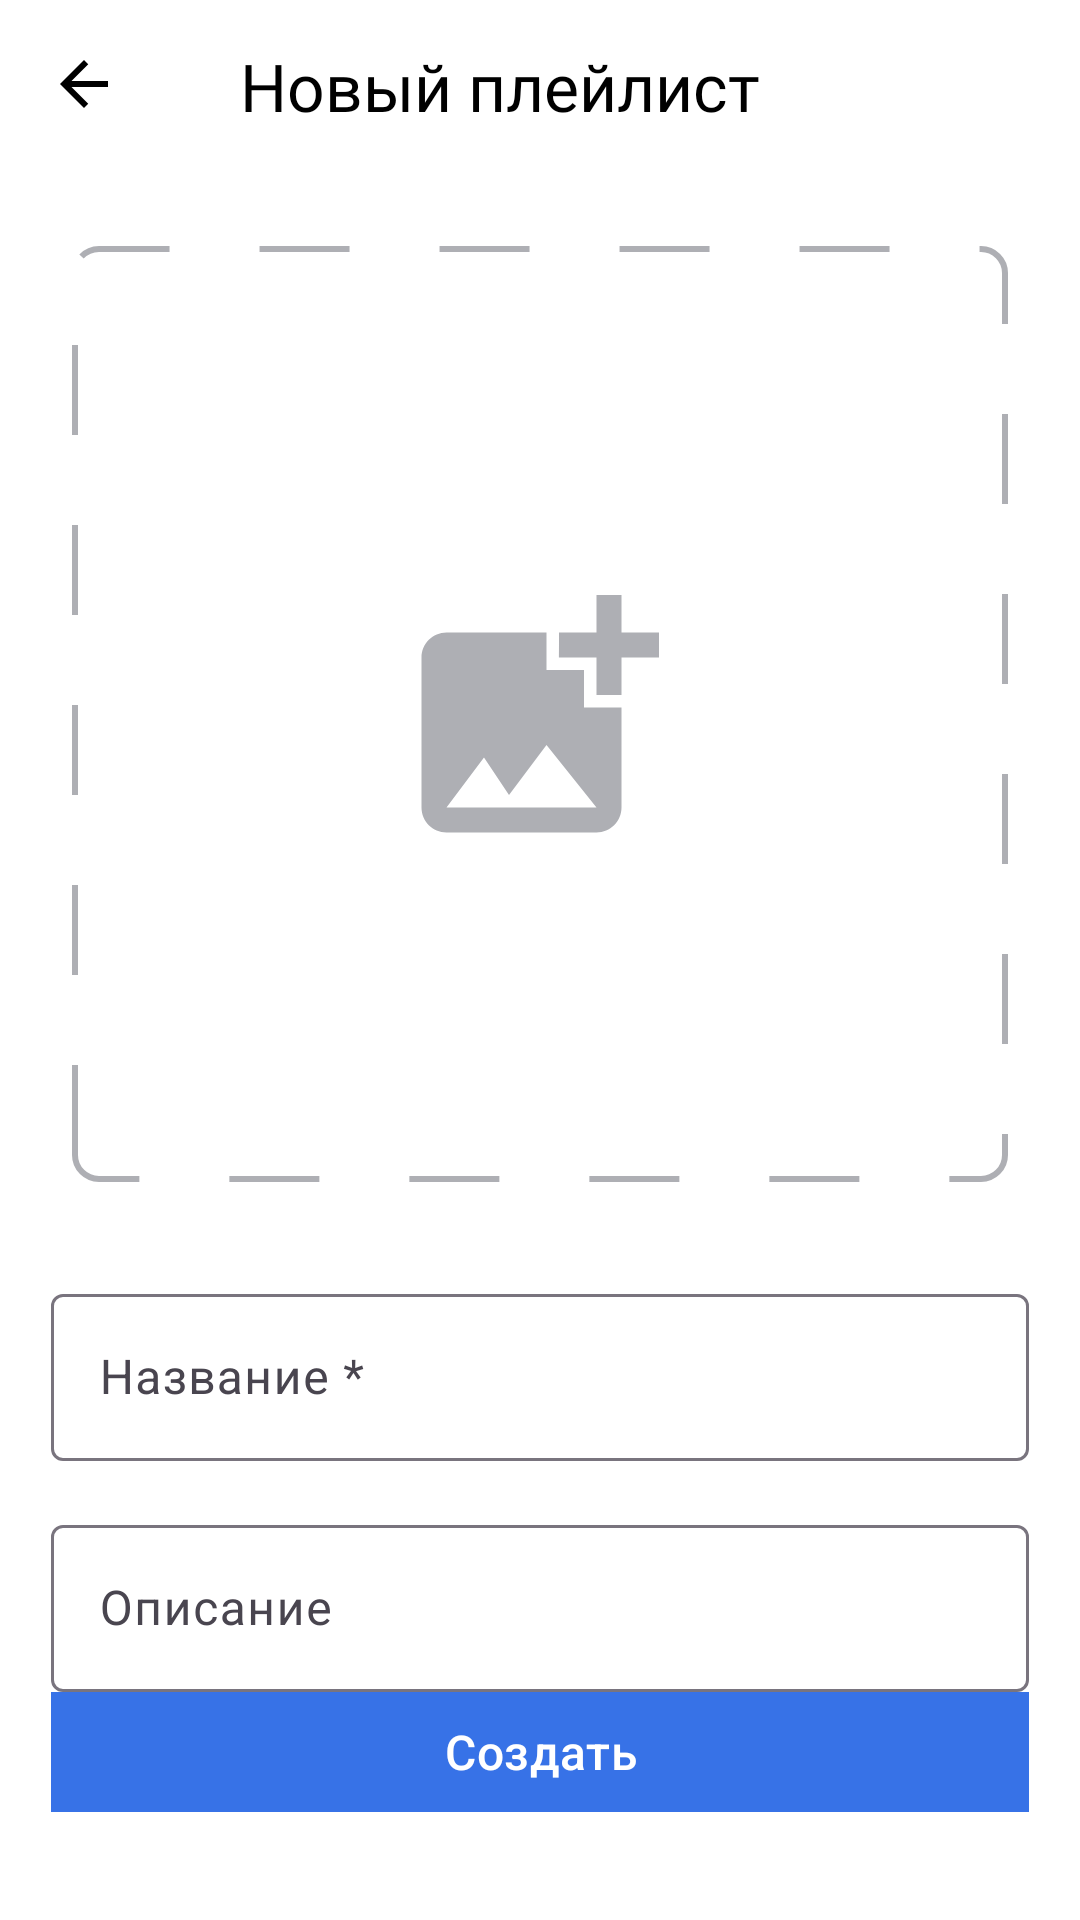

This screen was rendered from an Android layout file. Write that file and the resources it references.
<!-- AndroidManifest.xml: application theme Base.Theme.PlaylistMaker -->
<!-- res/layout/fragment_playlist_create.xml -->
<?xml version="1.0" encoding="utf-8"?>
<androidx.constraintlayout.widget.ConstraintLayout xmlns:android="http://schemas.android.com/apk/res/android"
    xmlns:app="http://schemas.android.com/apk/res-auto"
    android:layout_width="match_parent"
    android:layout_height="match_parent"
    android:background="@color/background"
    android:fitsSystemWindows="true">

    <ImageView
        android:id="@+id/arrow_back_iv"
        android:layout_width="wrap_content"
        android:layout_height="wrap_content"
        android:layout_marginStart="4dp"
        android:layout_marginTop="4dp"
        android:src="@drawable/ic_toolbar_back"
        app:layout_constraintStart_toStartOf="parent"
        app:layout_constraintTop_toTopOf="parent" />

    <TextView
        android:id="@+id/toolbar"
        style="@style/PM.Text.ScreenTitle"
        android:layout_width="0dp"
        android:layout_height="56dp"
        android:layout_marginStart="12dp"
        android:text="@string/create_playlist"
        app:layout_constraintStart_toEndOf="@id/arrow_back_iv"
        app:layout_constraintEnd_toEndOf="parent"
        app:layout_constraintTop_toTopOf="parent" />

    <ImageView
        android:id="@+id/add_image_view"
        android:layout_width="0dp"
        android:layout_height="0dp"
        android:background="@drawable/add_image"
        app:layout_constraintStart_toStartOf="parent"
        app:layout_constraintEnd_toEndOf="parent"
        app:layout_constraintTop_toBottomOf="@id/toolbar"
        app:layout_constraintBottom_toTopOf="@id/name_et_layout"
        app:layout_constraintDimensionRatio="1:1"
        android:layout_marginHorizontal="24dp"
        android:layout_marginTop="26dp" />

    <com.google.android.material.textfield.TextInputLayout
        android:id="@+id/name_et_layout"
        android:layout_width="0dp"
        android:layout_height="wrap_content"
        android:hint="Название *"
        app:layout_constraintTop_toBottomOf="@id/add_image_view"
        app:layout_constraintStart_toStartOf="parent"
        app:layout_constraintEnd_toEndOf="parent"
        android:layout_marginHorizontal="17dp"
        android:layout_marginTop="32dp"
        style="@style/Widget.Material3.TextInputLayout.OutlinedBox">

        <com.google.android.material.textfield.TextInputEditText
            android:id="@+id/name_et"
            android:layout_width="match_parent"
            android:layout_height="wrap_content" />

    </com.google.android.material.textfield.TextInputLayout>

    <com.google.android.material.textfield.TextInputLayout
        android:id="@+id/description_et_layout"
        android:layout_width="0dp"
        android:layout_height="wrap_content"
        android:hint="Описание"
        app:layout_constraintTop_toBottomOf="@id/name_et_layout"
        app:layout_constraintStart_toStartOf="parent"
        app:layout_constraintEnd_toEndOf="parent"
        android:layout_marginHorizontal="17dp"
        android:layout_marginTop="16dp"
        style="@style/Widget.Material3.TextInputLayout.OutlinedBox">

        <com.google.android.material.textfield.TextInputEditText
            android:id="@+id/description_et"
            android:layout_width="match_parent"
            android:layout_height="wrap_content" />

    </com.google.android.material.textfield.TextInputLayout>

    <com.google.android.material.button.MaterialButton
        style="@style/PM.Button.Main"
        android:id="@+id/create_btn"
        android:layout_width="0dp"
        android:layout_height="wrap_content"
        app:layout_constraintBottom_toBottomOf="parent"
        app:layout_constraintStart_toStartOf="parent"
        app:layout_constraintEnd_toEndOf="parent"
        android:layout_marginHorizontal="17dp"
        android:layout_marginBottom="32dp"
        android:text="@string/create_playlist_button" />

</androidx.constraintlayout.widget.ConstraintLayout>
<!-- resources referenced by this layout -->
<resources>
  <color name="background">#FFFFFFFF</color>
  <!-- drawable add_image (drawable) -->
  <?xml version="1.0" encoding="utf-8"?>
  <layer-list xmlns:android="http://schemas.android.com/apk/res/android">
      <item>
          <shape>
              <size
                  android:width="312dp"
                  android:height="312dp" />
  
              <corners android:radius="8dp" />
              <stroke
                  android:color="#AEAFB4"
                  android:width="2dp"
                  android:dashWidth="30dp"
                  android:dashGap="30dp" />
          </shape>
      </item>
      <item android:gravity="center">
          <vector
              android:width="80dp"
              android:height="80dp"
              android:viewportWidth="80"
              android:viewportHeight="80">
              <path
                  android:pathData="M67.167,21.167V33.625C67.167,33.625 58.875,33.667 58.833,33.625V21.167H46.333C46.333,21.167 46.375,12.875 46.333,12.833H58.833V0.333H67.167V12.833H79.667V21.167H67.167ZM54.667,37.833V25.333H42.167V12.833H8.833C4.25,12.833 0.5,16.583 0.5,21.167V71.167C0.5,75.75 4.25,79.5 8.833,79.5H58.833C63.417,79.5 67.167,75.75 67.167,71.167V37.833H54.667ZM8.833,71.167L21.333,54.5L29.667,67L42.167,50.333L58.833,71.167H8.833Z"
                  android:fillColor="#AEAFB4" />
          </vector>
      </item>
  </layer-list>
  <!-- drawable ic_toolbar_back (drawable) -->
  <vector xmlns:android="http://schemas.android.com/apk/res/android"
      android:width="48dp"
      android:height="48dp"
      android:viewportWidth="48"
      android:viewportHeight="48">
    <group>
      <clip-path
          android:pathData="M12,12h24v24h-24z"/>
      <path
          android:pathData="M32,23H19.83L25.42,17.41L24,16L16,24L24,32L25.41,30.59L19.83,25H32V23Z"
          android:fillColor="@color/text_color" />
    </group>
  </vector>
  <string name="create_playlist">Новый плейлист</string>
  <string name="create_playlist_button">Создать</string>
  <style name="PM.Button.Main" parent="Widget.Material3.Button">
          <item name="android:textAppearance">@style/MainButtonStyle.TextAppearance</item>
          <item name="android:textColor">@color/main_toolbar_text_color</item>
          <item name="shapeAppearance">@style/MainButtonStyle</item>
      </style>
  <style name="PM.Text.ScreenTitle">
          <item name="fontFamily">@font/ys_display_medium</item>
          <item name="fontWeight">500</item>
          <item name="android:textSize">22sp</item>
          <item name="android:textColor">@color/text_color</item>
          <item name="android:paddingHorizontal">16dp</item>
          <item name="android:paddingTop">14dp</item>
          <item name="android:paddingBottom">16dp</item>
      </style>
  <style name="Base.Theme.PlaylistMaker" parent="Theme.Material3.DayNight.NoActionBar">
          <item name="textInputStyle">@style/Widget.MaterialComponents.TextInputLayout.OutlinedBox
          </item>
          <item name="editTextStyle">@style/Widget.MaterialComponents.TextInputEditText.OutlinedBox
          </item>
          <item name="colorPrimary">@color/primary_color</item>
      </style>
  <color name="text_color">#FF000000</color>
  <style name="MainButtonStyle.TextAppearance" parent="TextAppearance.Material3.TitleMedium">
          <item name="android:fontFamily">@font/ys_display_medium</item>
          <item name="android:textFontWeight">500</item>
          <item name="android:textSize">16sp</item>
          <item name="android:textAllCaps">false</item>
      </style>
  <color name="main_toolbar_text_color">#FFFFFF</color>
  <style name="MainButtonStyle" parent="ShapeAppearance.Material3.SmallComponent">
          <item name="cornerFamily">rounded</item>
          <item name="cornerSize">@dimen/main_button_corner</item>
          <item name="android:textColor">@color/main_toolbar_text_color</item>
      </style>
  <color name="primary_color">#3772E7</color>
</resources>
